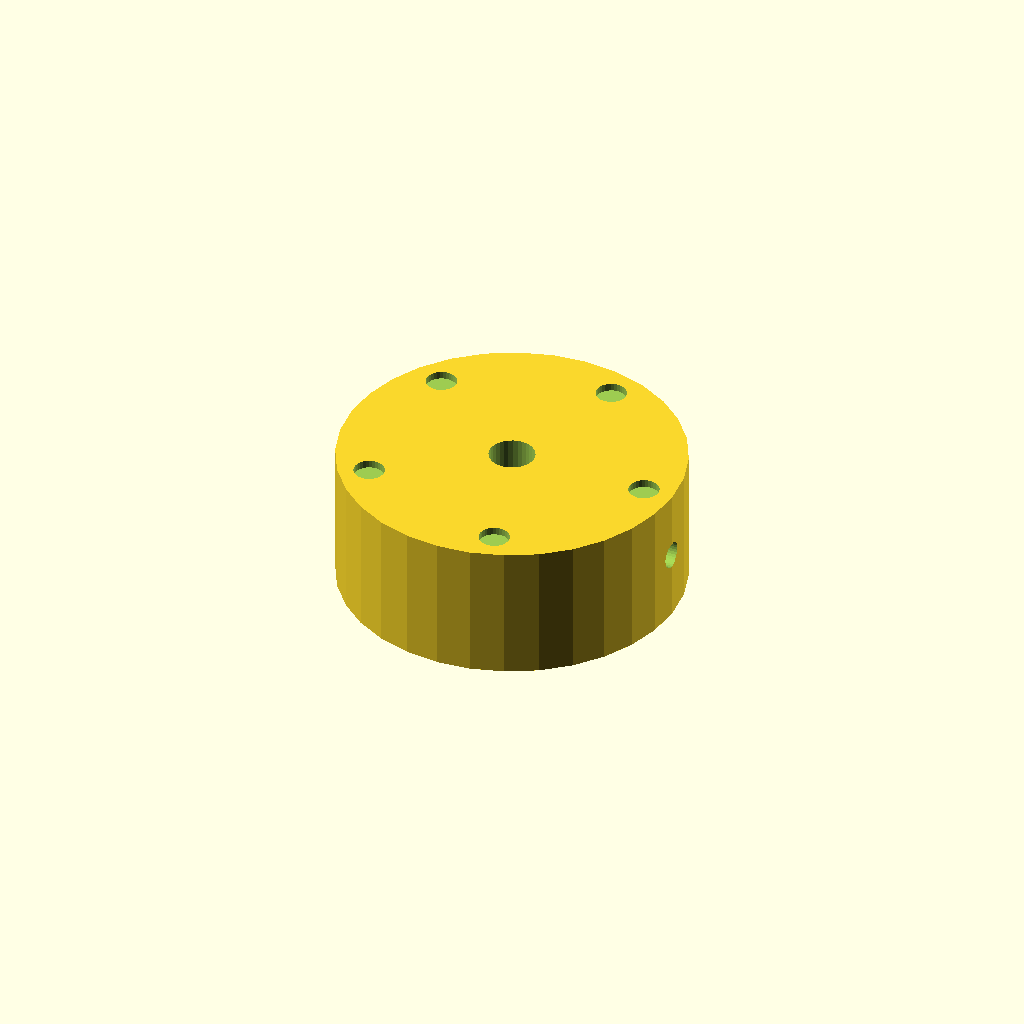
Cell 1: rendered with the file's own defaults.
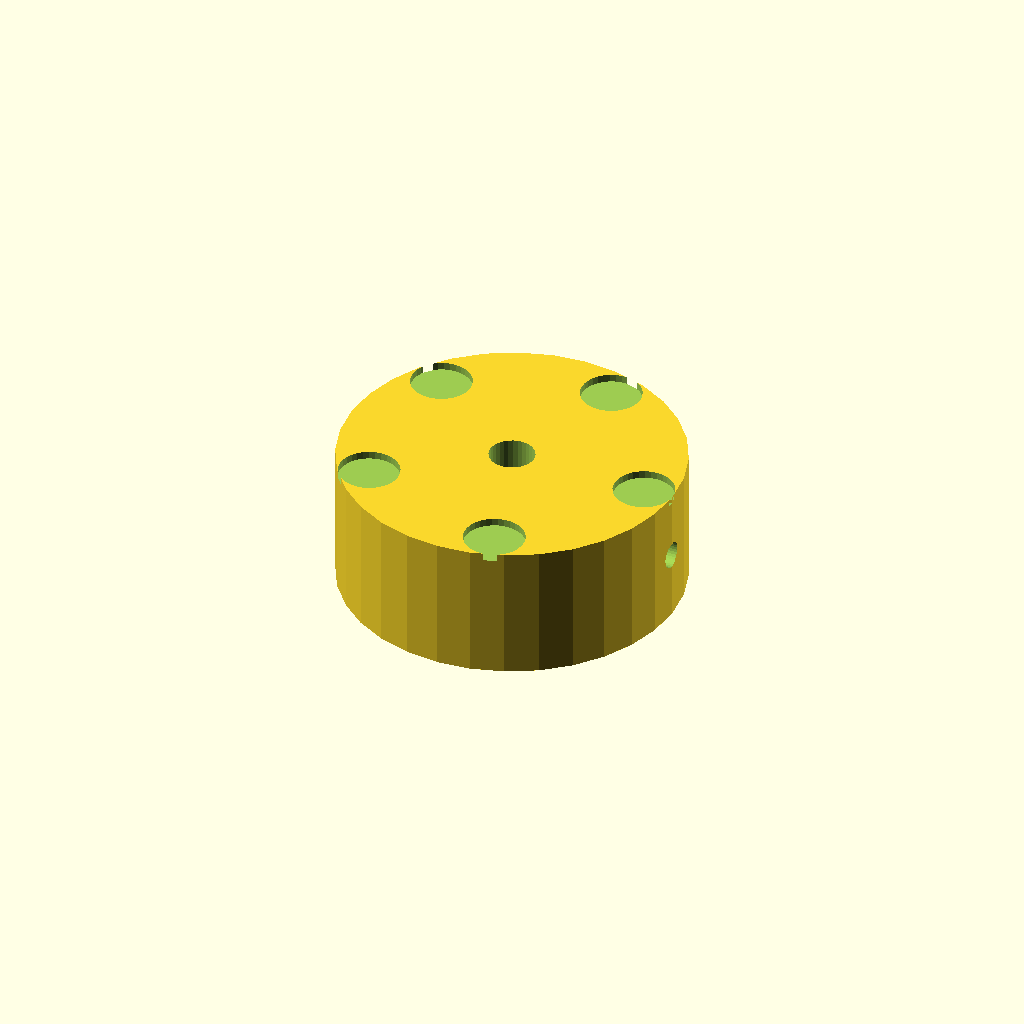
Cell 2 — dimp_d set to 8, the other parameters unchanged.
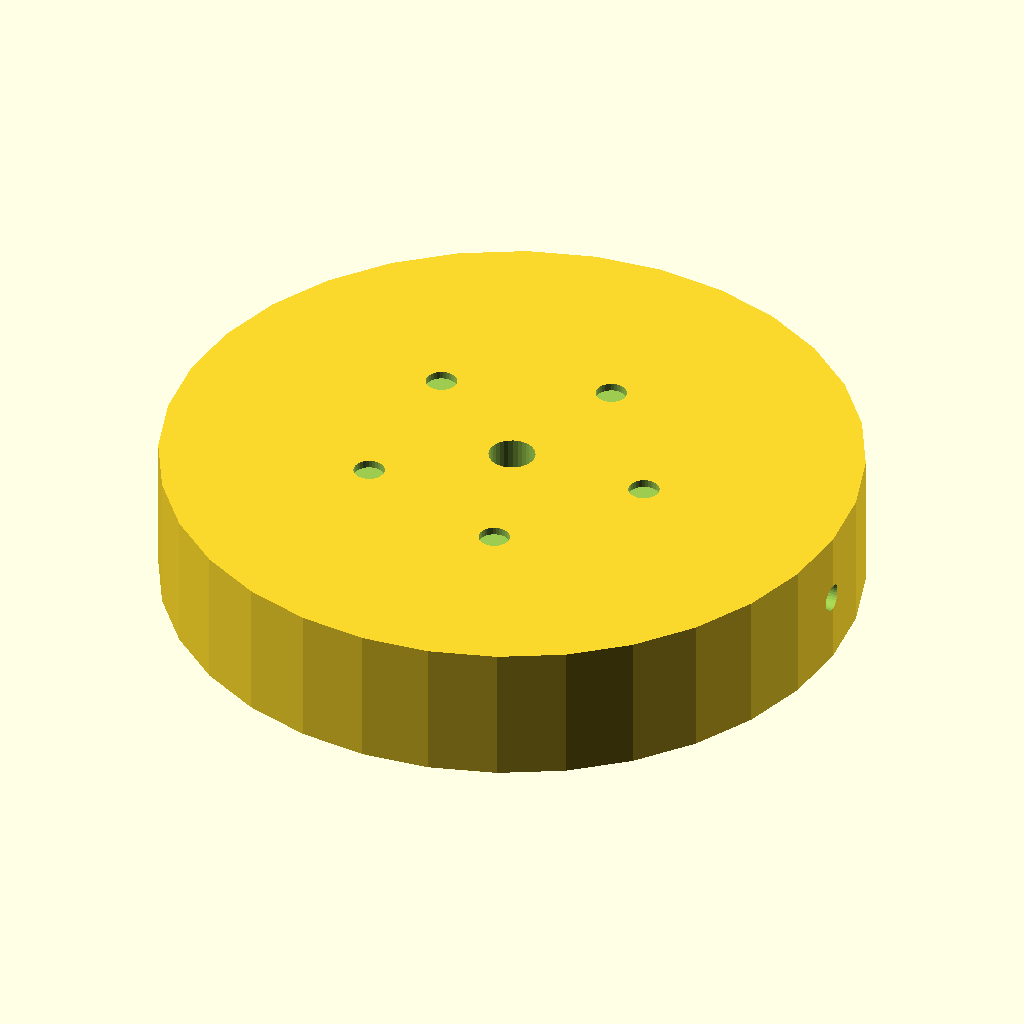
Cell 3 — knob_d set to 90, the other parameters unchanged.
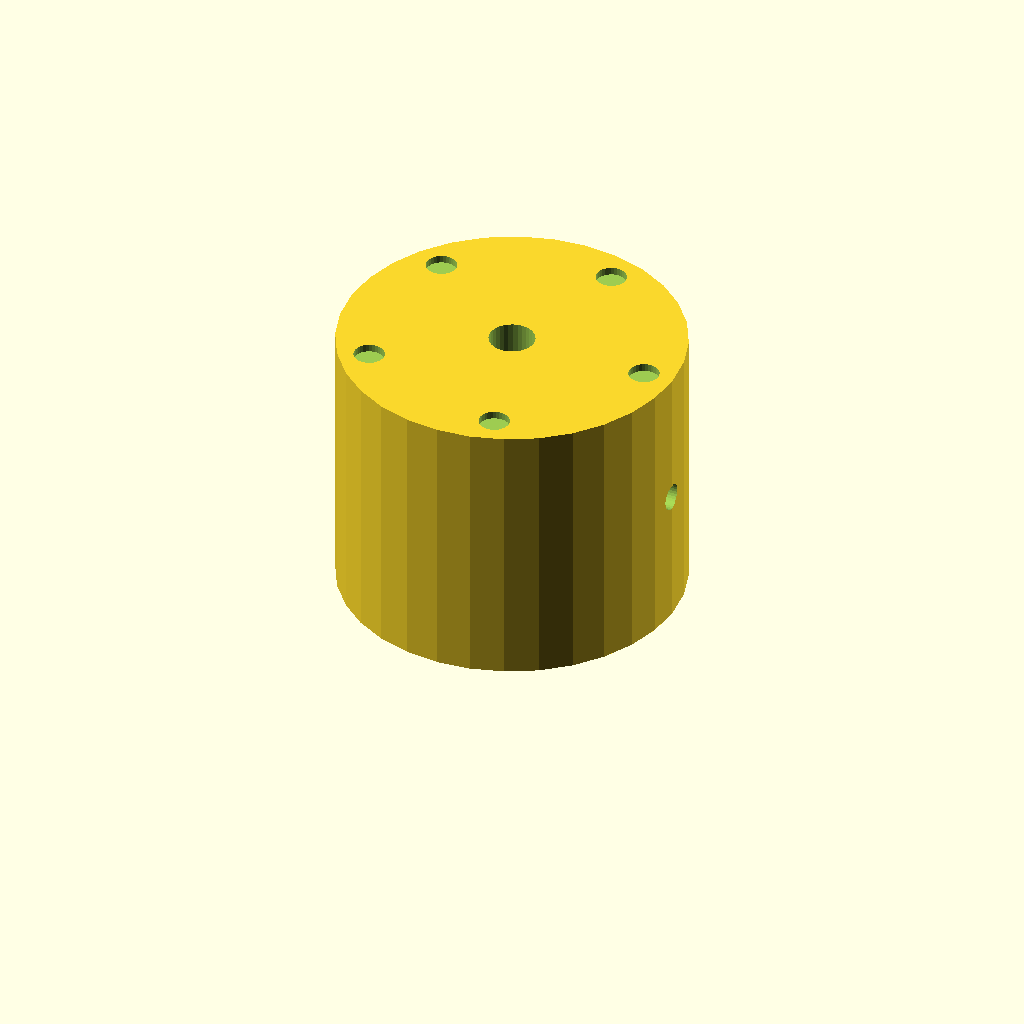
Cell 4 — knob_h set to 36, the other parameters unchanged.
One fixed orthographic camera (rotation 55°, 0°, 25°; colour scheme Cornfield) for every cell.
OpenSCAD source file optional_data/data/solid2/controlknob/part_0114.scad:
$fn = 32;

// ----------------------------------------------------------------------
// Control knob: dimpled knob
// ----------------------------------------------------------------------

// --- parameters (mm) ---
dimp_d = 4;               // finger dimple diameter
n_dimp = 5;               // number of dimples
dimp_r = 18.5;            // dimple ring radius
knob_d = 45;              // knob body diameter
knob_h = 18;              // knob body height
bore_d = 6;               // shaft bore diameter
set_d = 3.5;              // set screw bore diameter

dimp_step = 360 / n_dimp;  // dimple angular step

difference() {
  cylinder(h = knob_h, d = knob_d);
  translate([0, 0, -1]) cylinder(h = knob_h + 2, d = bore_d);
  translate([-1, 0, knob_h / 2]) rotate([0, 90, 0])
    cylinder(h = knob_d / 2 + bore_d / 2 + 2, d = set_d);  for (i = [0 : n_dimp - 1])
    rotate([0, 0, i * dimp_step])
      translate([dimp_r, 0, knob_h - 1])
        cylinder(h = 2, d = dimp_d);
}
Customizer parameters (derived from the source; name, type, default, range or options):
dimp_d: number, default 4
n_dimp: number, default 5
dimp_r: number, default 18.5
knob_d: number, default 45
knob_h: number, default 18
bore_d: number, default 6
set_d: number, default 3.5
